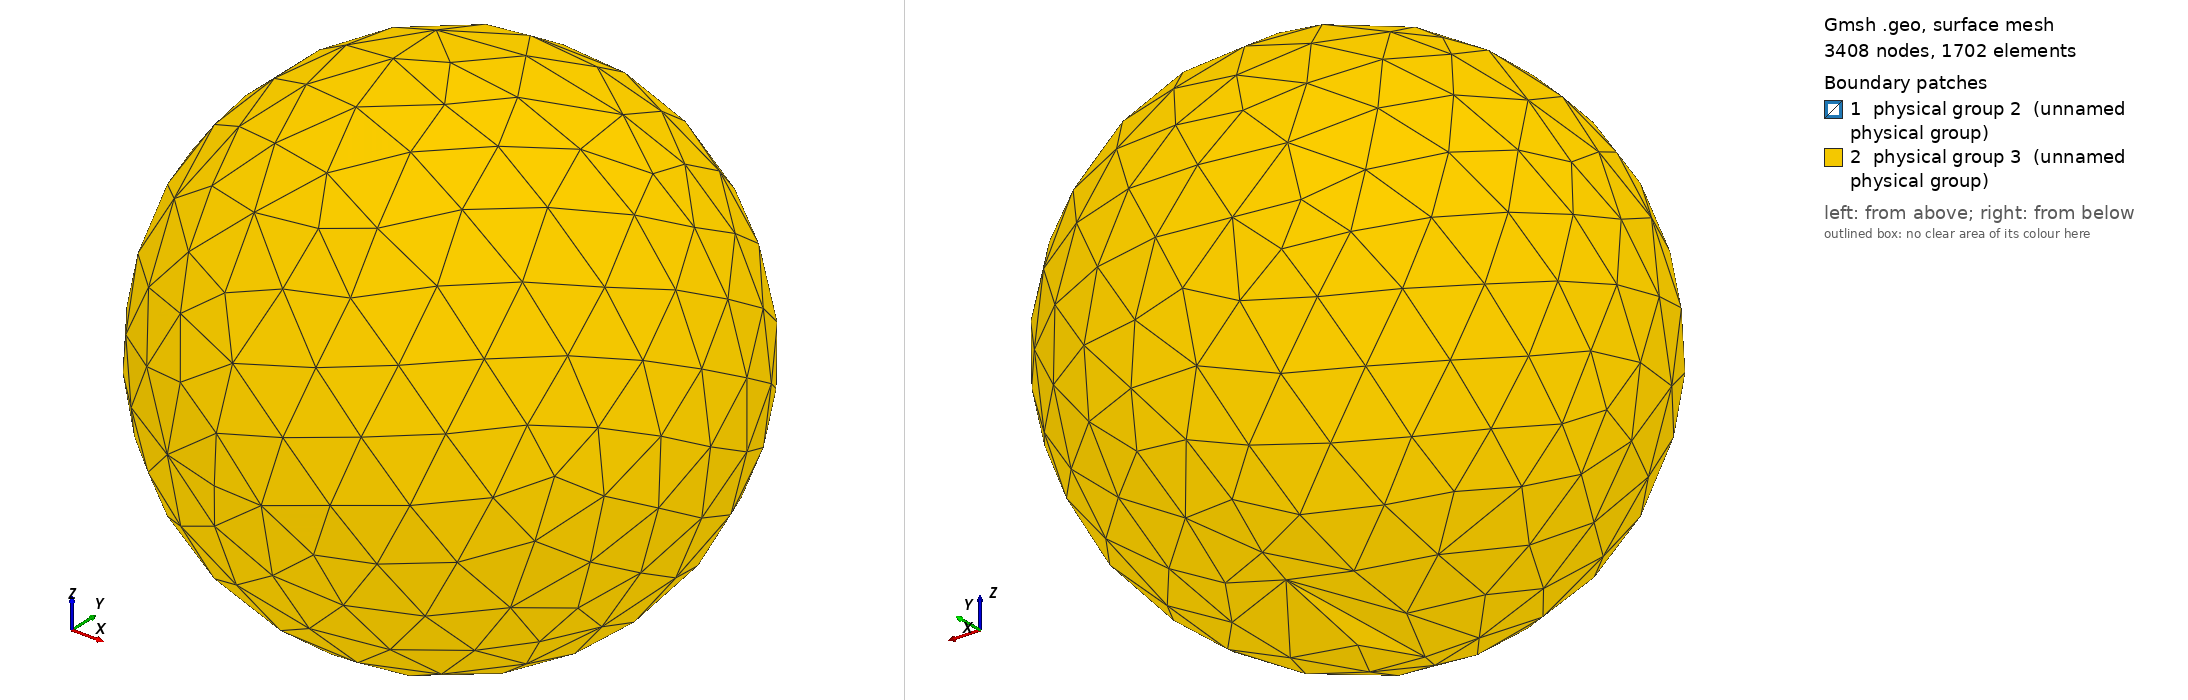

Gmsh geometry script, surface-meshed: 3408 nodes, 1702 surface elements. Boundary patches (legend numbers): 1 physical group 2 (unnamed physical group), 2 physical group 3 (unnamed physical group). Left view from above one corner, right view from below the opposite corner. Legend entries are the model's physical surfaces. The drawing asked Gmsh for element sizes between 1% and 20% of the model's largest extent; the script's own settings can give other sizes.

=== sphere.geo (drawn) ===
SetFactory("OpenCASCADE");
R=0.004; B=8; h=0.00040000000000000002;
Sphere(1)={0,0,0,R}; Sphere(2)={0,0,0,B*R};
air()=BooleanDifference{Volume{2};Delete;}{Volume{1};Delete;};
inner()=Surface In BoundingBox{-1.01*R,-1.01*R,-1.01*R,1.01*R,1.01*R,1.01*R};
outer()=Boundary{Volume{air()};}; outer()-=inner();
Physical Volume(1)={air()}; Physical Surface(2)={inner()}; Physical Surface(3)={outer()};
Field[1]=MathEval; Field[1].F=Sprintf("%g+0.3*(Sqrt(x*x+y*y+z*z)-%g)",h,R);
Background Field=1;
Mesh.MeshSizeMin=h; Mesh.MeshSizeMax=2*R;
Mesh.MeshSizeFromPoints=0; Mesh.MeshSizeFromCurvature=0; Mesh.MeshSizeExtendFromBoundary=0;
Mesh.MshFileVersion=2.2; Mesh.Binary=0; Mesh.ElementOrder=2;
Mesh.MaxNumThreads3D=1; General.NumThreads=1; Mesh.RandomSeed=1;
